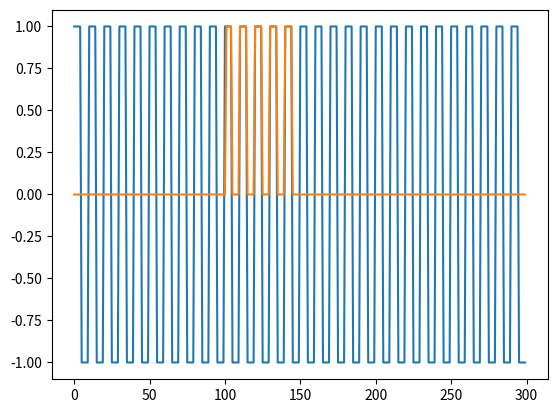

Generate this figure with matplotlib:
import numpy as np
import matplotlib.pyplot as plt
from scipy import signal

time_line = np.linspace(0, 300, 300)
wave = signal.square(2 * np.pi * 30 * time_line)
plt.plot(wave)
plt.show()


def input_train(t):
    if 100 < t < 150 and wave[t] > 0:
        return wave[t]
    else:
        return 0


a = np.zeros(300)
for i in range(0, 300):
    a[i] = input_train(i)

plt.plot(a)
plt.show()
